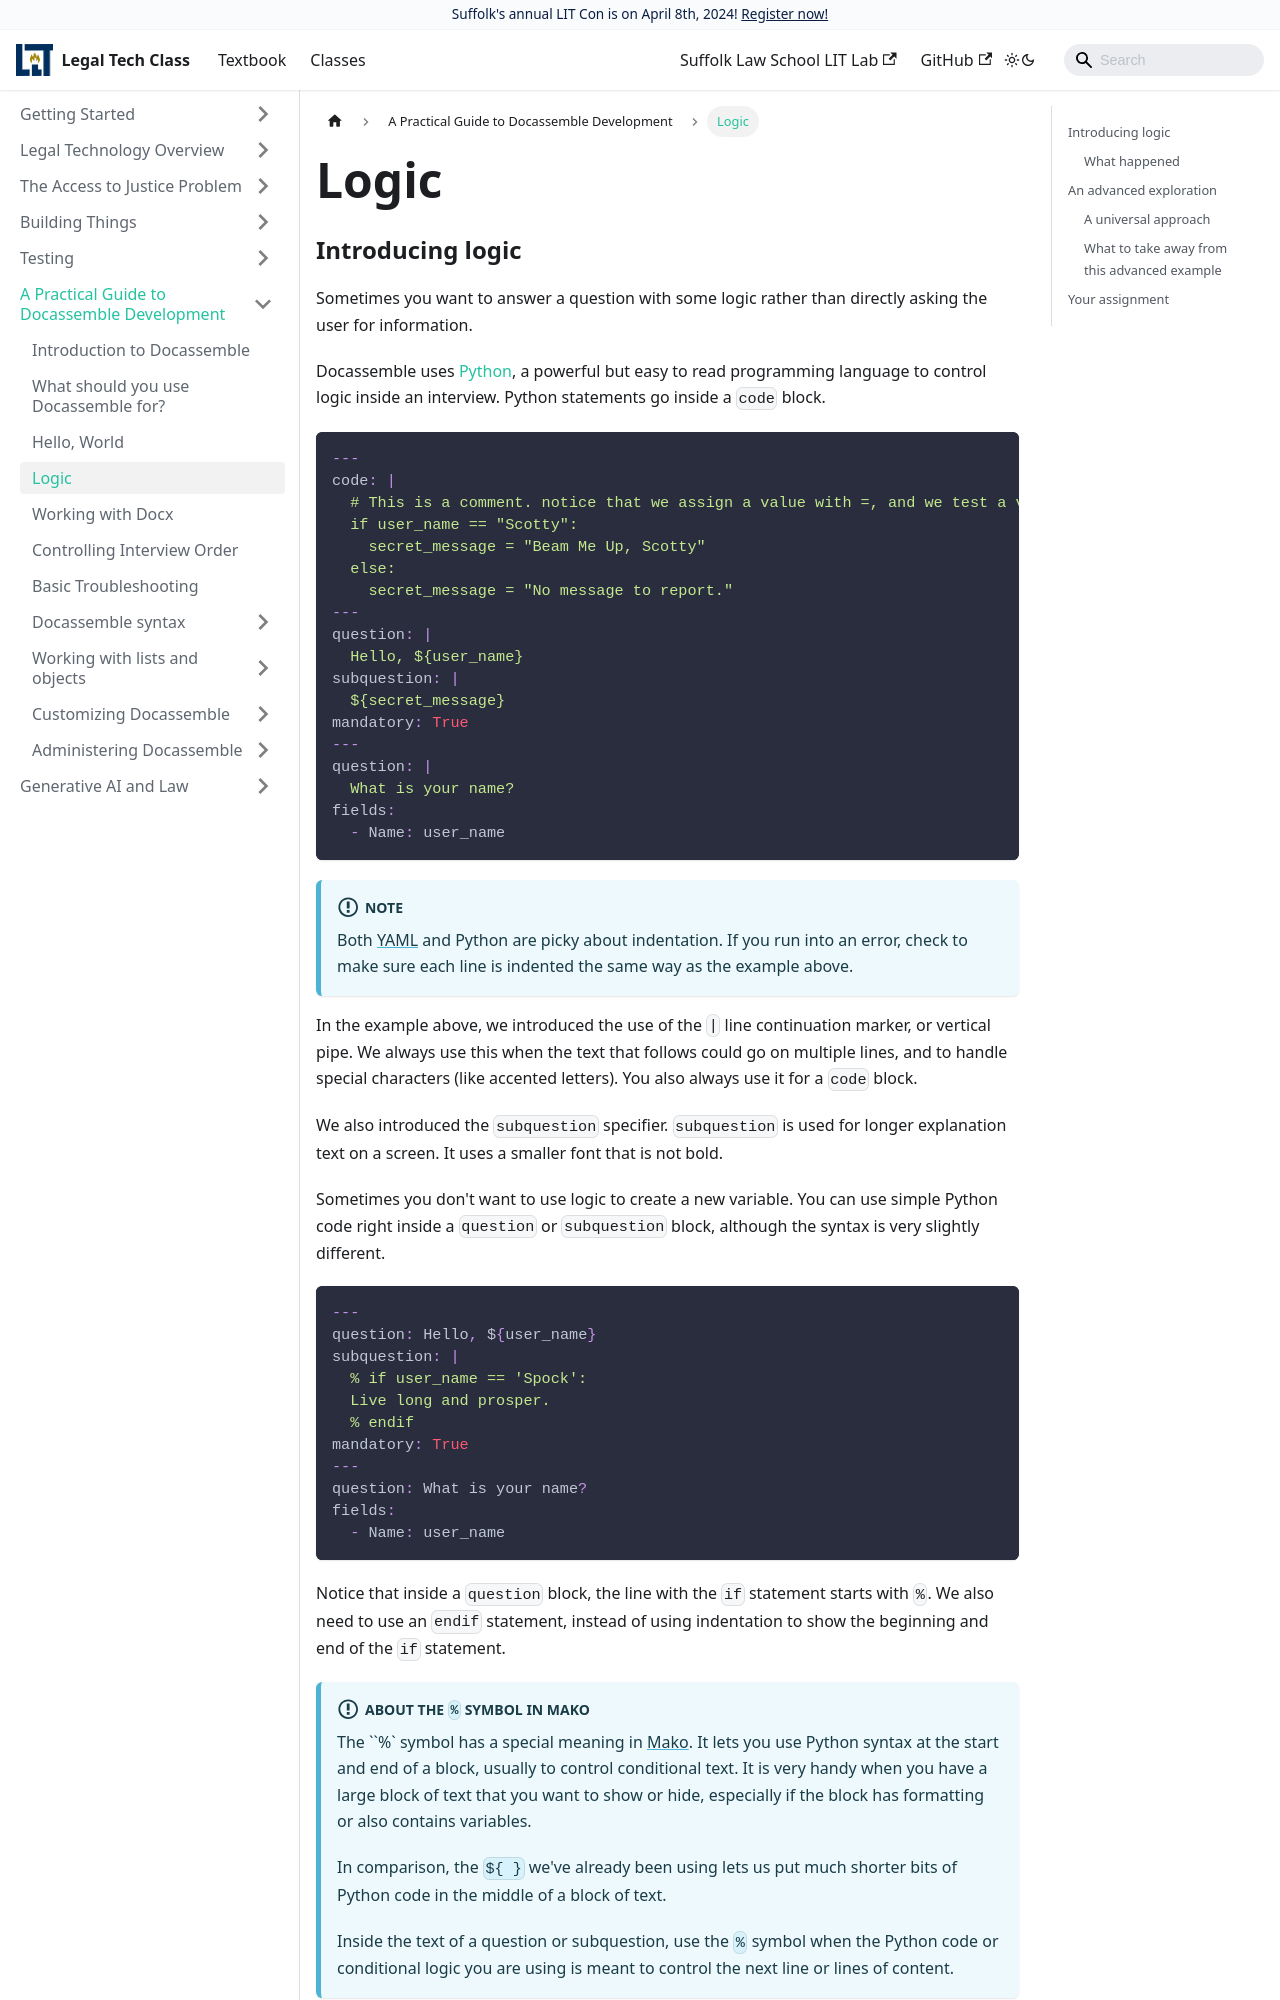

repository: SuffolkLITLab/legal-tech-class · page: docs/classes/docacon-2020/logic/index.html · generator: docusaurus

---
slug: logic
title: Logic
sidebar_label: Logic
---

### Introducing logic

Sometimes you want to answer a question with some logic rather than directly
asking the user for information.

Docassemble uses [Python](python.md), a powerful but easy to read programming
language to control logic inside an interview. Python statements go inside a
`code` block.

```yaml
---
code: |
  # This is a comment. notice that we assign a value with =, and we test a value with ==
  if user_name == "Scotty":
    secret_message = "Beam Me Up, Scotty"
  else:
    secret_message = "No message to report."
---    
question: |
  Hello, ${user_name}
subquestion: |
  ${secret_message}
mandatory: True
---
question: |
  What is your name?
fields:
  - Name: user_name
```

:::info Note
Both [YAML](yaml.md) and Python are picky about indentation. If you run into an
error, check to make sure each line is indented the same way as the example
above.
:::


In the example above, we introduced the use of the `|` line continuation marker,
or vertical pipe. We always use this when the text that follows could go on
multiple lines, and to handle special characters (like accented letters). You
also always use it for a `code` block.

We also introduced the `subquestion` specifier. `subquestion` is used for longer
explanation text on a screen. It uses a smaller font that is not bold.

Sometimes you don't want to use logic to create a new variable. You can use
simple Python code right inside a `question` or `subquestion` block, although the
syntax is very slightly different.

```yaml
---  
question: Hello, ${user_name}
subquestion: |
  % if user_name == 'Spock':
  Live long and prosper.
  % endif
mandatory: True
---
question: What is your name?
fields:
  - Name: user_name
```

Notice that inside a `question` block, the line with the `if` statement starts
with `%`. We also need to use an `endif` statement, instead of using indentation
to show the beginning and end of the `if` statement.

:::info About the `%` symbol in Mako
The ``%` symbol has a special meaning in [Mako](../../mako.md). It
lets you use Python syntax at the start and end of a block, usually
to control conditional text. It is very handy when you have a large block
of text that you want to show or hide, especially if the block has formatting
or also contains variables.

In comparison, the `${ }` we've already been using lets us
put much shorter bits of Python code in the middle of a block of text.

Inside the text of a question or subquestion, use the `%` symbol when the Python
code or conditional logic you are using is meant to control the next line or lines of content.
:::
